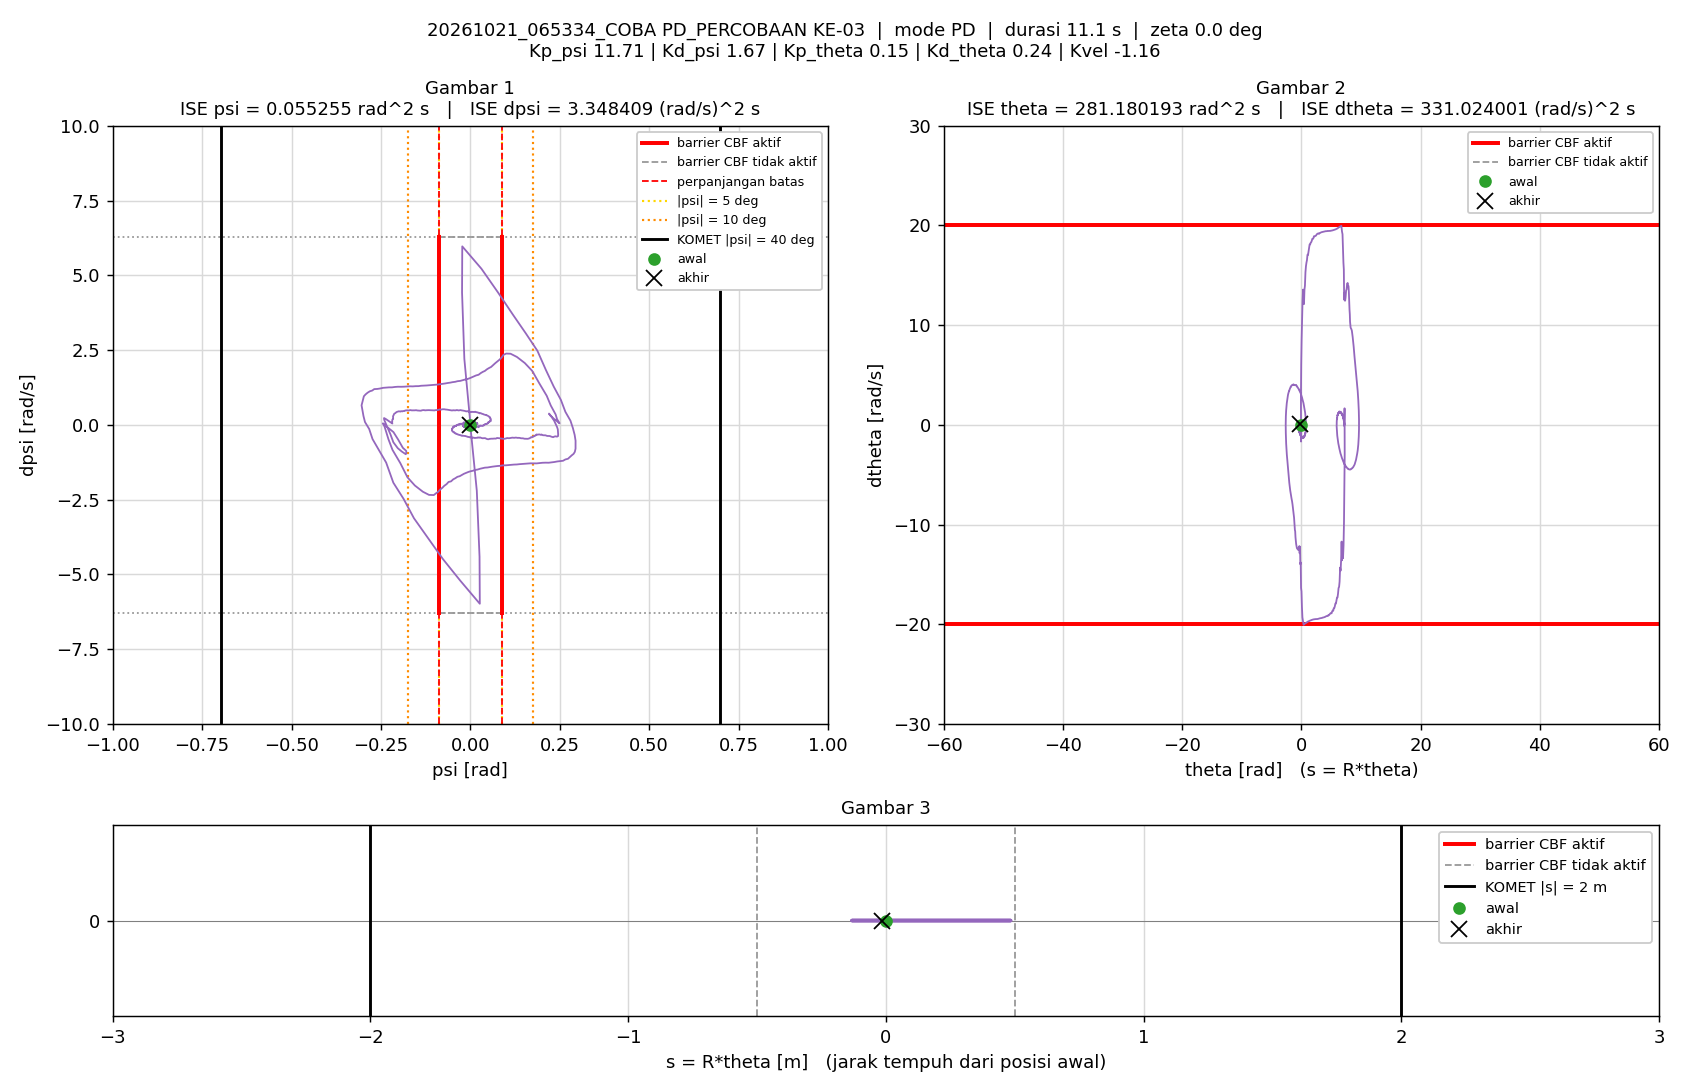

The data file committed next to this chart (first rows):
t_s, theta_rad, dtheta_rad_s, psi_rad, dpsi_rad_s, error_theta, error_dtheta, error_psi, error_dpsi, u_PD_Nm, u_Nm, status_cbf, dorong_N, ISE_theta, ISE_dtheta, ISE_psi, ISE_dpsi, Kp_psi, Kd_psi, Kp_theta, Kd_theta, Kvel, Alpha_1, Alpha_2
0.005, 0, 0, -1.5560297e-07, 0, 0, 0, 1.5560297e-07, 0, -1.8221108e-06, -1.8221108e-06, -, 0, 0, 0, 1.2106142e-16, 0, 11.71, 1.67, 0.15, 0.24, -1.16, 19.1, 31.31
0.01, 3.7016395e-05, 0.009865, -5.0108386e-06, -0.001104, -3.7016395e-05, -0.009865, 5.0108386e-06, 0.001104, 0.0004644, 0.0004644, -, 0, 6.8510676e-12, 4.8655223e-07, 1.2566358e-13, 6.0987703e-09, 11.71, 1.67, 0.15, 0.24, -1.16, 19.1, 31.31
0.015, 9.6973723e-05, 0.01466, -2.0511919e-05, -0.003246, -9.6973723e-05, -0.01466, 2.0511919e-05, 0.003246, -0.002143, -0.002143, -, 0, 5.3870582e-11, 1.5613512e-06, 2.2293577e-12, 5.8792378e-08, 11.71, 1.67, 0.15, 0.24, -1.16, 19.1, 31.31
0.02, 0.0001772, 0.01862, -5.4687038e-05, -0.007617, -0.0001772, -0.01862, 5.4687038e-05, 0.007617, -0.008893, -0.008893, -, 0, 2.1078405e-10, 3.2942386e-06, 1.7182718e-11, 3.4887756e-07, 11.71, 1.67, 0.15, 0.24, -1.16, 19.1, 31.31
0.025, 0.0002854, 0.02325, -8.7930092e-05, -0.006462, -0.0002854, -0.02325, 8.7930092e-05, 0.006462, -0.006241, -0.006241, -, 0, 6.1801188e-10, 5.9981171e-06, 5.5841223e-11, 5.5769154e-07, 11.71, 1.67, 0.15, 0.24, -1.16, 19.1, 31.31
0.03, 0.0003829, 0.01843, -0.0001097, -0.00157, -0.0003829, -0.01843, 0.0001097, 0.00157, 0.0005179, 0.0005179, -, 0, 1.3512067e-09, 7.6970848e-06, 1.1602843e-10, 5.7001116e-07, 11.71, 1.67, 0.15, 0.24, -1.16, 19.1, 31.31
0.035, 0.0004406, 0.01163, -0.0001394, -0.004207, -0.0004406, -0.01163, 0.0001394, 0.004207, -0.005868, -0.005868, -, 0, 2.3220107e-09, 8.3730031e-06, 2.1324671e-10, 6.5849681e-07, 11.71, 1.67, 0.15, 0.24, -1.16, 19.1, 31.31
0.04, 0.0005362, 0.0225, -0.0001516, -0.002881, -0.0005362, -0.0225, 0.0001516, 0.002881, -0.001186, -0.001186, -, 0, 3.7596039e-09, 1.0904678e-05, 3.2817515e-10, 6.9999257e-07, 11.71, 1.67, 0.15, 0.24, -1.16, 19.1, 31.31
0.045, 0.0006322, 0.02063, -0.0001733, -0.001714, -0.0006322, -0.02063, 0.0001733, 0.001714, 5.8358031e-05, 5.8358031e-05, -, 0, 5.7580898e-09, 1.3031656e-05, 4.7835511e-10, 7.1467994e-07, 11.71, 1.67, 0.15, 0.24, -1.16, 19.1, 31.31
0.05, 0.000752, 0.02578, -0.0001846, -0.003075, -0.000752, -0.02578, 0.0001846, 0.003075, -0.00111, -0.00111, -, 0, 8.5859238e-09, 1.6354399e-05, 6.4882782e-10, 7.6195496e-07, 11.71, 1.67, 0.15, 0.24, -1.16, 19.1, 31.31
0.055, 0.0009209, 0.0353, -0.0001876, -0.002768, -0.0009209, -0.0353, 0.0001876, 0.002768, 0.001652, 0.001652, -, 0, 1.2826232e-08, 2.2583811e-05, 8.2479408e-10, 8.0026383e-07, 11.71, 1.67, 0.15, 0.24, -1.16, 19.1, 31.31
0.06, 0.001116, 0.03985, -0.0002039, -0.005337, -0.001116, -0.03985, 0.0002039, 0.005337, -0.001738, -0.001738, -, 0, 1.9055382e-08, 3.0522506e-05, 1.032687e-09, 9.427065e-07, 11.71, 1.67, 0.15, 0.24, -1.16, 19.1, 31.31
0.065, 0.001366, 0.05139, -0.0002187, -0.006736, -0.001366, -0.05139, 0.0002187, 0.006736, -0.001477, -0.001477, -, 0, 2.8384489e-08, 4.3727392e-05, 1.2719287e-09, 1.1695656e-06, 11.71, 1.67, 0.15, 0.24, -1.16, 19.1, 31.31
0.07, 0.001651, 0.05673, -0.0002435, -0.007903, -0.001651, -0.05673, 0.0002435, 0.007903, -0.002434, -0.002434, -, 0, 4.2016153e-08, 5.9819511e-05, 1.5684761e-09, 1.481823e-06, 11.71, 1.67, 0.15, 0.24, -1.16, 19.1, 31.31
0.075, 0.001956, 0.06192, -0.0002829, -0.009298, -0.001956, -0.06192, 0.0002829, 0.009298, -0.003979, -0.003979, -, 0, 6.1149425e-08, 7.8991827e-05, 1.9687577e-09, 1.9140546e-06, 11.71, 1.67, 0.15, 0.24, -1.16, 19.1, 31.31
0.08, 0.002259, 0.0615, -0.0003391, -0.01077, -0.002259, -0.0615, 0.0003391, 0.01077, -0.007194, -0.007194, -, 0, 8.6664045e-08, 9.790418e-05, 2.5436729e-09, 2.4938967e-06, 11.71, 1.67, 0.15, 0.24, -1.16, 19.1, 31.31
0.085, 0.002553, 0.05973, -0.0004013, -0.01083, -0.002553, -0.05973, 0.0004013, 0.01083, -0.008457, -0.008457, -, 0, 1.1924415e-07, 0.0001157, 3.3490466e-09, 3.0807482e-06, 11.71, 1.67, 0.15, 0.24, -1.16, 19.1, 31.31
0.09, 0.002825, 0.05818, -0.0004583, -0.004722, -0.002825, -0.05818, 0.0004583, 0.004722, 0.0007097, 0.0007097, -, 0, 1.5915749e-07, 0.0001327, 4.3991689e-09, 3.1922478e-06, 11.71, 1.67, 0.15, 0.24, -1.16, 19.1, 31.31
0.095, 0.003054, 0.04993, -0.0005142, -0.003161, -0.003054, -0.04993, 0.0005142, 0.003161, 0.0006837, 0.0006837, -, 0, 2.058045e-07, 0.0001451, 5.7210794e-09, 3.2422143e-06, 11.71, 1.67, 0.15, 0.24, -1.16, 19.1, 31.31
0.1, 0.00333, 0.05622, -0.0005309, -0.005781, -0.00333, -0.05622, 0.0005309, 0.005781, -0.002378, -0.002378, -, 0, 2.6124046e-07, 0.0001609, 7.1302855e-09, 3.4092955e-06, 11.71, 1.67, 0.15, 0.24, -1.16, 19.1, 31.31
0.105, 0.003642, 0.06372, -0.0005563, -0.007525, -0.003642, -0.06372, 0.0005563, 0.007525, -0.003788, -0.003788, -, 0, 3.2756004e-07, 0.0001812, 8.6775188e-09, 3.6924453e-06, 11.71, 1.67, 0.15, 0.24, -1.16, 19.1, 31.31
0.11, 0.003968, 0.06738, -0.000597, -0.00742, -0.003968, -0.06738, 0.000597, 0.00742, -0.003209, -0.003209, -, 0, 4.0628411e-07, 0.0002039, 1.0459564e-08, 3.9676907e-06, 11.71, 1.67, 0.15, 0.24, -1.16, 19.1, 31.31
0.115, 0.004317, 0.07116, -0.0006251, -0.004838, -0.004317, -0.07116, 0.0006251, 0.004838, 0.001681, 0.001681, -, 0, 4.9948139e-07, 0.0002293, 1.2413004e-08, 4.0847048e-06, 11.71, 1.67, 0.15, 0.24, -1.16, 19.1, 31.31
0.12, 0.004667, 0.07364, -0.0006634, -0.005192, -0.004667, -0.07364, 0.0006634, 0.005192, 0.001233, 0.001233, -, 0, 6.0839919e-07, 0.0002564, 1.4613581e-08, 4.21949e-06, 11.71, 1.67, 0.15, 0.24, -1.16, 19.1, 31.31
0.125, 0.005083, 0.08177, -0.0006808, -0.01018, -0.005083, -0.08177, 0.0006808, 0.01018, -0.005341, -0.005341, -, 0, 7.3759373e-07, 0.0002898, 1.6930982e-08, 4.7372585e-06, 11.71, 1.67, 0.15, 0.24, -1.16, 19.1, 31.31
0.13, 0.005566, 0.09374, -0.0006965, -0.01105, -0.005566, -0.09374, 0.0006965, 0.01105, -0.004118, -0.004118, -, 0, 8.9247213e-07, 0.0003337, 1.93564e-08, 5.3482124e-06, 11.71, 1.67, 0.15, 0.24, -1.16, 19.1, 31.31
0.135, 0.006003, 0.09269, -0.0007828, -0.01231, -0.006003, -0.09269, 0.0007828, 0.01231, -0.007484, -0.007484, -, 0, 1.0726794e-06, 0.0003767, 2.2420539e-08, 6.1062223e-06, 11.71, 1.67, 0.15, 0.24, -1.16, 19.1, 31.31
0.14, 0.006469, 0.09914, -0.0008518, -0.009218, -0.006469, -0.09914, 0.0008518, 0.009218, -0.001577, -0.001577, -, 0, 1.2819375e-06, 0.0004258, 2.604843e-08, 6.5311218e-06, 11.71, 1.67, 0.15, 0.24, -1.16, 19.1, 31.31
0.145, 0.006906, 0.09719, -0.0009484, -0.008482, -0.006906, -0.09719, 0.0009484, 0.008482, -0.001944, -0.001944, -, 0, 1.5204099e-06, 0.0004731, 3.0545299e-08, 6.8908239e-06, 11.71, 1.67, 0.15, 0.24, -1.16, 19.1, 31.31
0.15, 0.007411, 0.1041, -0.001001, -0.01126, -0.007411, -0.1041, 0.001001, 0.01126, -0.005523, -0.005523, -, 0, 1.7950104e-06, 0.0005273, 3.5554385e-08, 7.5243359e-06, 11.71, 1.67, 0.15, 0.24, -1.16, 19.1, 31.31
0.155, 0.007981, 0.1109, -0.001037, -0.01429, -0.007981, -0.1109, 0.001037, 0.01429, -0.009398, -0.009398, -, 0, 2.1135043e-06, 0.0005888, 4.0926333e-08, 8.545567e-06, 11.71, 1.67, 0.15, 0.24, -1.16, 19.1, 31.31
0.16, 0.008502, 0.1111, -0.001151, -0.01736, -0.008502, -0.1111, 0.001151, 0.01736, -0.01579, -0.01579, -, 0, 2.4749546e-06, 0.0006505, 4.7548085e-08, 1.0052453e-05, 11.71, 1.67, 0.15, 0.24, -1.16, 19.1, 31.31
0.165, 0.009017, 0.1126, -0.001267, -0.0123, -0.009017, -0.1126, 0.001267, 0.0123, -0.008359, -0.008359, -, 0, 2.881523e-06, 0.0007139, 5.5575871e-08, 1.0809415e-05, 11.71, 1.67, 0.15, 0.24, -1.16, 19.1, 31.31
0.17, 0.009431, 0.1037, -0.00143, -0.005492, -0.009431, -0.1037, 0.00143, 0.005492, -0.001034, -0.001034, -, 0, 3.3262527e-06, 0.0007677, 6.5806256e-08, 1.0960231e-05, 11.71, 1.67, 0.15, 0.24, -1.16, 19.1, 31.31
0.175, 0.009889, 0.103, -0.001518, -0.006096, -0.009889, -0.103, 0.001518, 0.006096, -0.003227, -0.003227, -, 0, 3.8152344e-06, 0.0008208, 7.7324885e-08, 1.1146034e-05, 11.71, 1.67, 0.15, 0.24, -1.16, 19.1, 31.31
0.18, 0.01045, 0.1073, -0.001533, -0.004508, -0.01045, -0.1073, 0.001533, 0.004508, 0.000268, 0.000268, -, 0, 4.3607405e-06, 0.0008783, 8.9079803e-08, 1.124765e-05, 11.71, 1.67, 0.15, 0.24, -1.16, 19.1, 31.31
0.185, 0.01088, 0.09038, -0.001604, -0.003072, -0.01088, -0.09038, 0.001604, 0.003072, -0.002222, -0.002222, -, 0, 4.9524195e-06, 0.0009192, 1.0194218e-07, 1.1294833e-05, 11.71, 1.67, 0.15, 0.24, -1.16, 19.1, 31.31
0.19, 0.0113, 0.08301, -0.001618, 0.0002911, -0.0113, -0.08301, 0.001618, -0.0002911, 0.001459, 0.001459, -, 0, 5.5907258e-06, 0.0009536, 1.1503485e-07, 1.1295256e-05, 11.71, 1.67, 0.15, 0.24, -1.16, 19.1, 31.31
0.195, 0.01162, 0.07086, -0.001662, 0.003313, -0.01162, -0.07086, 0.001662, -0.003313, 0.003079, 0.003079, -, 0, 6.2661708e-06, 0.0009787, 1.2884468e-07, 1.1350151e-05, 11.71, 1.67, 0.15, 0.24, -1.16, 19.1, 31.31
0.2, 0.01196, 0.0666, -0.001642, 0.006432, -0.01196, -0.0666, 0.001642, -0.006432, 0.007493, 0.007493, -, 0, 6.9811091e-06, 0.001001, 1.4233083e-07, 1.1556993e-05, 11.71, 1.67, 0.15, 0.24, -1.16, 19.1, 31.31
0.205, 0.0123, 0.06073, -0.001588, 0.004269, -0.0123, -0.06073, 0.001588, -0.004269, 0.003113, 0.003113, -, 0, 7.7378082e-06, 0.001019, 1.5493307e-07, 1.1648119e-05, 11.71, 1.67, 0.15, 0.24, -1.16, 19.1, 31.31
0.21, 0.01274, 0.06338, -0.001452, 0.001392, -0.01274, -0.06338, 0.001452, -0.001392, 0.000534, 0.000534, -, 0, 8.5488952e-06, 0.001039, 1.6547267e-07, 1.1657811e-05, 11.71, 1.67, 0.15, 0.24, -1.16, 19.1, 31.31
0.215, 0.0131, 0.05983, -0.001393, 0.0006864, -0.0131, -0.05983, 0.001393, -0.0006864, -0.0008118, -0.0008118, -, 0, 9.4064398e-06, 0.001057, 1.7518075e-07, 1.1660166e-05, 11.71, 1.67, 0.15, 0.24, -1.16, 19.1, 31.31
0.22, 0.01335, 0.0544, -0.00141, 0.002874, -0.01335, -0.0544, 0.00141, -0.002874, 0.001342, 0.001342, -, 0, 1.0297825e-05, 0.001072, 1.851244e-07, 1.1701477e-05, 11.71, 1.67, 0.15, 0.24, -1.16, 19.1, 31.31
0.225, 0.01361, 0.05006, -0.00138, 0.008497, -0.01361, -0.05006, 0.00138, -0.008497, 0.01005, 0.01005, -, 0, 1.1224019e-05, 0.001085, 1.9464081e-07, 1.206246e-05, 11.71, 1.67, 0.15, 0.24, -1.16, 19.1, 31.31
0.23, 0.01384, 0.04128, -0.001344, 0.005086, -0.01384, -0.04128, 0.001344, -0.005086, 0.002667, 0.002667, -, 0, 1.2181419e-05, 0.001093, 2.0366819e-07, 1.2191805e-05, 11.71, 1.67, 0.15, 0.24, -1.16, 19.1, 31.31
0.235, 0.01417, 0.04516, -0.001226, -0.003373, -0.01417, -0.04516, 0.001226, 0.003373, -0.009146, -0.009146, -, 0, 1.318585e-05, 0.001103, 2.1117953e-07, 1.2248686e-05, 11.71, 1.67, 0.15, 0.24, -1.16, 19.1, 31.31
0.24, 0.01445, 0.04891, -0.001188, 0.002521, -0.01445, -0.04891, 0.001188, -0.002521, 0.002041, 0.002041, -, 0, 1.4229514e-05, 0.001115, 2.1823152e-07, 1.2280453e-05, 11.71, 1.67, 0.15, 0.24, -1.16, 19.1, 31.31
0.245, 0.01447, 0.02933, -0.001317, 0.008451, -0.01447, -0.02933, 0.001317, -0.008451, 0.005732, 0.005732, -, 0, 1.5276949e-05, 0.00112, 2.2690223e-07, 1.2637532e-05, 11.71, 1.67, 0.15, 0.24, -1.16, 19.1, 31.31
0.25, 0.01464, 0.02595, -0.00125, 0.007991, -0.01464, -0.02595, 0.00125, -0.007991, 0.00493, 0.00493, -, 0, 1.6347965e-05, 0.001123, 2.3472e-07, 1.2956845e-05, 11.71, 1.67, 0.15, 0.24, -1.16, 19.1, 31.31
0.255, 0.01488, 0.02732, -0.001109, 0.004754, -0.01488, -0.02732, 0.001109, -0.004754, 0.00151, 0.00151, -, 0, 1.7455129e-05, 0.001127, 2.4086976e-07, 1.3069847e-05, 11.71, 1.67, 0.15, 0.24, -1.16, 19.1, 31.31
0.26, 0.01512, 0.03079, -0.0009965, 0.005054, -0.01512, -0.03079, 0.0009965, -0.005054, 0.004163, 0.004163, -, 0, 1.8597515e-05, 0.001131, 2.4583463e-07, 1.3197573e-05, 11.71, 1.67, 0.15, 0.24, -1.16, 19.1, 31.31
0.265, 0.01529, 0.02362, -0.0009407, 0.001386, -0.01529, -0.02362, 0.0009407, -0.001386, -0.003033, -0.003033, -, 0, 1.9766335e-05, 0.001134, 2.5025947e-07, 1.3207171e-05, 11.71, 1.67, 0.15, 0.24, -1.16, 19.1, 31.31
0.27, 0.01547, 0.02562, -0.0008776, 0.001415, -0.01547, -0.02562, 0.0008776, -0.001415, -0.001765, -0.001765, -, 0, 2.0962864e-05, 0.001138, 2.5411017e-07, 1.3217178e-05, 11.71, 1.67, 0.15, 0.24, -1.16, 19.1, 31.31
0.275, 0.01551, 0.01679, -0.0009206, 0.004867, -0.01551, -0.01679, 0.0009206, -0.004867, 0.001376, 0.001376, -, 0, 2.2165756e-05, 0.001139, 2.5834794e-07, 1.3335606e-05, 11.71, 1.67, 0.15, 0.24, -1.16, 19.1, 31.31
0.28, 0.01557, 0.01059, -0.0008947, 0.008385, -0.01557, -0.01059, 0.0008947, -0.008385, 0.006069, 0.006069, -, 0, 2.337743e-05, 0.00114, 2.6234999e-07, 1.3687188e-05, 11.71, 1.67, 0.15, 0.24, -1.16, 19.1, 31.31
0.285, 0.01563, 0.00767, -0.000838, 0.008771, -0.01563, -0.00767, 0.000838, -0.008771, 0.006676, 0.006676, -, 0, 2.4598151e-05, 0.00114, 2.6586105e-07, 1.4071836e-05, 11.71, 1.67, 0.15, 0.24, -1.16, 19.1, 31.31
0.29, 0.01579, 0.01235, -0.0006872, 0.007278, -0.01579, -0.01235, 0.0006872, -0.007278, 0.00707, 0.00707, -, 0, 2.5844618e-05, 0.001141, 2.6822196e-07, 1.4336669e-05, 11.71, 1.67, 0.15, 0.24, -1.16, 19.1, 31.31
0.295, 0.0159, 0.0129, -0.0006214, 0.0004621, -0.0159, -0.0129, 0.0006214, -0.0004621, -0.003408, -0.003408, -, 0, 2.710901e-05, 0.001141, 2.7015239e-07, 1.4337737e-05, 11.71, 1.67, 0.15, 0.24, -1.16, 19.1, 31.31
0.3, 0.01611, 0.02007, -0.0005001, -0.0006118, -0.01611, -0.02007, 0.0005001, 0.0006118, -0.002061, -0.002061, -, 0, 2.8406709e-05, 0.001143, 2.7140298e-07, 1.4339608e-05, 11.71, 1.67, 0.15, 0.24, -1.16, 19.1, 31.31
... 2,160 more rows
